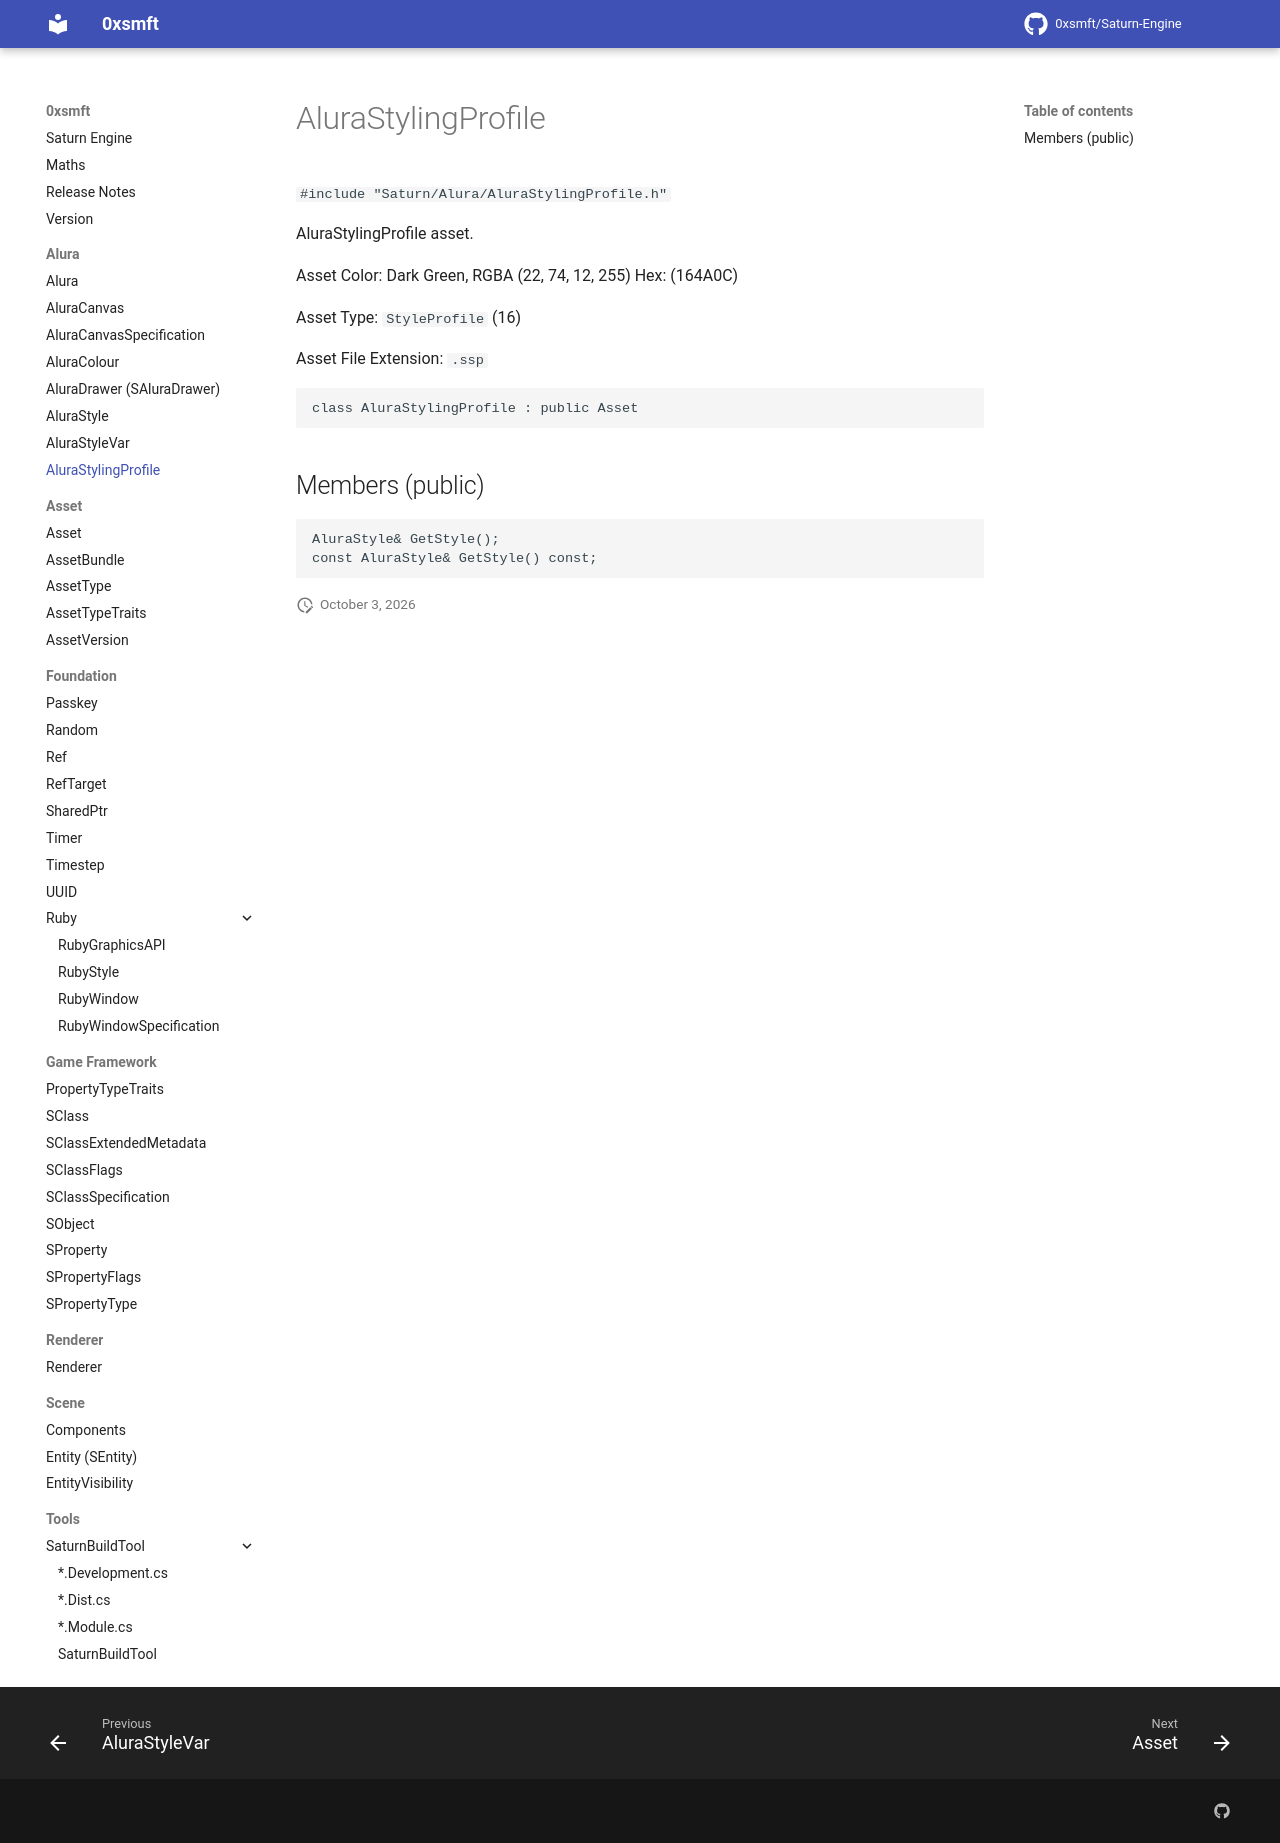

repository: 0xsmft/0xsmft.dev · page: Alura/alurastylingprofile/index.html · generator: mkdocs

# AluraStylingProfile

``#include "Saturn/Alura/AluraStylingProfile.h"``

AluraStylingProfile asset.

Asset Color: Dark Green, RGBA (22, 74, 12, 255) Hex: (164A0C)

Asset Type: `StyleProfile` (16)

Asset File Extension: `.ssp`

```cpp
class AluraStylingProfile : public Asset
```

## Members (public)

```cpp
AluraStyle& GetStyle();
const AluraStyle& GetStyle() const;
```
